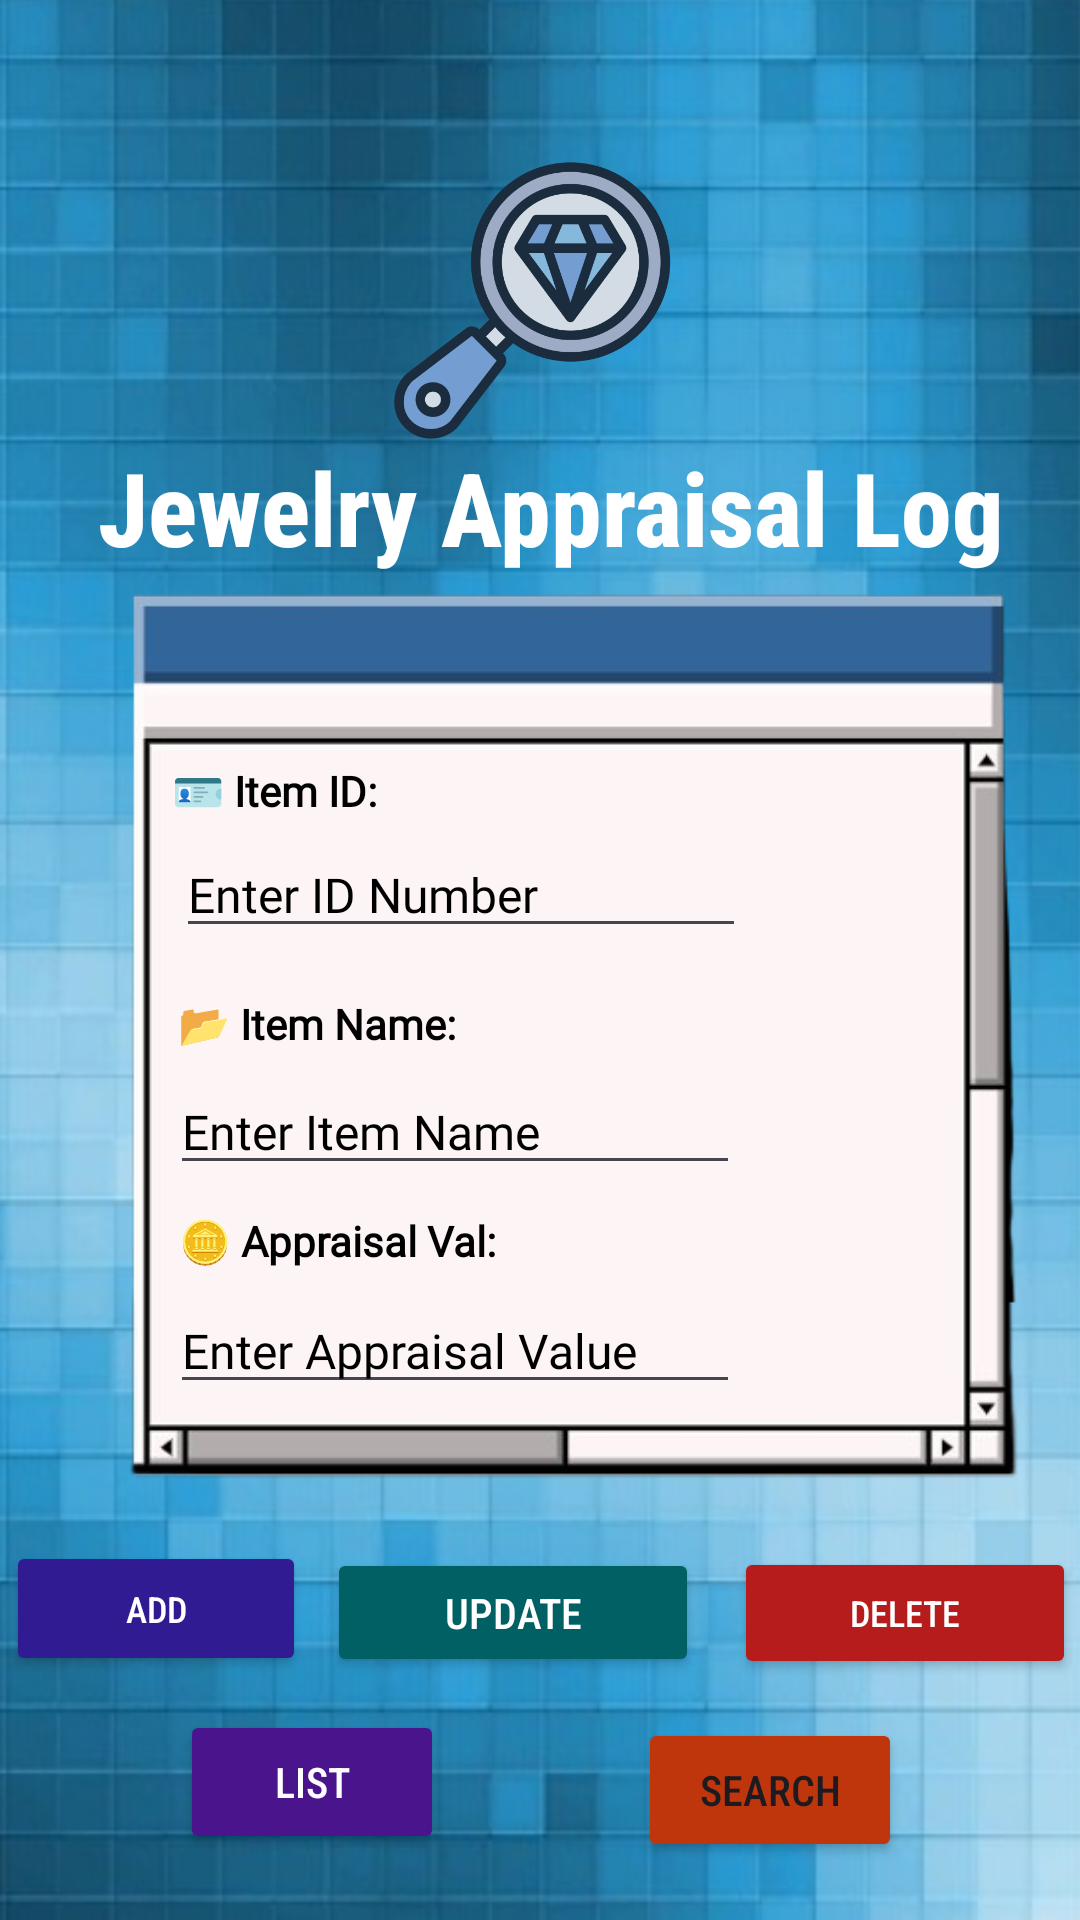

Here is an Android app screen rendered from its layout file. Give the layout XML and the strings, colors and styles it references.
<!-- AndroidManifest.xml: application theme Theme.CNDC_LPAR_RAR_FinalExer3 -->
<!-- res/layout/activity_main.xml -->
<?xml version="1.0" encoding="utf-8"?>
<androidx.constraintlayout.widget.ConstraintLayout xmlns:android="http://schemas.android.com/apk/res/android"
    xmlns:app="http://schemas.android.com/apk/res-auto"
    xmlns:tools="http://schemas.android.com/tools"
    android:id="@+id/main"
    android:layout_width="match_parent"
    android:layout_height="match_parent"
    android:background="#DCE3F6"
    tools:context=".MainActivity">

    <ImageView
        android:id="@+id/imageView8"
        android:layout_width="492dp"
        android:layout_height="773dp"
        app:layout_constraintBottom_toBottomOf="parent"
        app:layout_constraintEnd_toEndOf="parent"
        app:layout_constraintStart_toStartOf="parent"
        app:layout_constraintTop_toTopOf="parent"
        app:srcCompat="@drawable/piksil" />

    <TextView
        android:id="@+id/textView4"
        android:layout_width="wrap_content"
        android:layout_height="wrap_content"
        android:fontFamily="sans-serif-condensed-medium"
        android:shadowColor="#2A0000"
        android:text=" Jewelry Appraisal Log"
        android:textColor="@color/white"
        android:textSize="34sp"
        android:textStyle="bold"
        app:layout_constraintBottom_toBottomOf="parent"
        app:layout_constraintEnd_toEndOf="parent"
        app:layout_constraintHorizontal_bias="0.495"
        app:layout_constraintStart_toStartOf="parent"
        app:layout_constraintTop_toTopOf="parent"
        app:layout_constraintVertical_bias="0.246" />

    <androidx.constraintlayout.widget.ConstraintLayout
        android:id="@+id/constraintLayout"
        android:layout_width="349dp"
        android:layout_height="308dp"
        android:layout_marginStart="42dp"
        android:layout_marginTop="2dp"
        android:layout_marginEnd="21dp"
        android:layout_marginBottom="14dp"
        app:layout_constraintBottom_toTopOf="@+id/button2"
        app:layout_constraintEnd_toEndOf="parent"
        app:layout_constraintStart_toStartOf="parent"
        app:layout_constraintTop_toBottomOf="@+id/textView4">

        <ImageView
            android:id="@+id/imageView2"
            android:layout_width="415dp"
            android:layout_height="322dp"
            app:layout_constraintBottom_toBottomOf="parent"
            app:layout_constraintEnd_toEndOf="parent"
            app:layout_constraintStart_toStartOf="parent"
            app:layout_constraintTop_toTopOf="parent"
            app:srcCompat="@drawable/window" />

        <TextView
            android:id="@+id/textView"
            android:layout_width="wrap_content"
            android:layout_height="wrap_content"
            android:layout_marginStart="72dp"
            android:layout_marginTop="63dp"
            android:layout_marginEnd="270dp"
            android:fontFamily="@font/inter"
            android:text="🪪 Item ID:"
            android:textColor="@color/black"
            android:textStyle="bold"
            app:layout_constraintBottom_toTopOf="@+id/editTextNumber"
            app:layout_constraintEnd_toEndOf="@+id/imageView2"
            app:layout_constraintStart_toStartOf="@+id/imageView2"
            app:layout_constraintTop_toTopOf="@+id/imageView2" />

        <TextView
            android:id="@+id/textView2"
            android:layout_width="wrap_content"
            android:layout_height="wrap_content"
            android:layout_marginStart="73dp"
            android:layout_marginTop="139dp"
            android:layout_marginEnd="243dp"
            android:fontFamily="@font/inter"
            android:text="📂 Item Name:"
            android:textColor="@color/black"
            android:textStyle="bold"
            app:layout_constraintBottom_toTopOf="@+id/editTextName"
            app:layout_constraintEnd_toEndOf="@+id/imageView2"
            app:layout_constraintStart_toStartOf="@+id/imageView2"
            app:layout_constraintTop_toTopOf="@+id/imageView2" />

        <TextView
            android:id="@+id/textView3"
            android:layout_width="wrap_content"
            android:layout_height="wrap_content"
            android:layout_marginStart="74dp"
            android:layout_marginTop="214dp"
            android:layout_marginEnd="230dp"
            android:layout_marginBottom="3dp"
            android:fontFamily="@font/inter"
            android:text="🪙 Appraisal Val:"
            android:textColor="@color/black"
            android:textStyle="bold"
            app:layout_constraintBottom_toTopOf="@+id/editTextValue"
            app:layout_constraintEnd_toEndOf="@+id/imageView2"
            app:layout_constraintStart_toStartOf="@+id/imageView2"
            app:layout_constraintTop_toTopOf="@+id/imageView2" />

        <EditText
            android:id="@+id/editTextNumber"
            android:layout_width="wrap_content"
            android:layout_height="wrap_content"
            android:layout_marginStart="75dp"
            android:layout_marginTop="84dp"
            android:layout_marginEnd="149dp"
            android:layout_marginBottom="9dp"
            android:ems="10"
            android:fontFamily="@font/inter"
            android:hint="Enter ID Number"
            android:inputType="number"
            android:textColor="@color/black"
            android:textColorHint="@color/black"
            android:textSize="16sp"
            app:layout_constraintBottom_toTopOf="@+id/textView2"
            app:layout_constraintEnd_toEndOf="@+id/imageView2"
            app:layout_constraintStart_toStartOf="@+id/imageView2"
            app:layout_constraintTop_toTopOf="@+id/imageView2" />

        <EditText
            android:id="@+id/editTextName"
            android:layout_width="wrap_content"
            android:layout_height="wrap_content"
            android:layout_marginStart="73dp"
            android:layout_marginEnd="151dp"
            android:layout_marginBottom="9dp"
            android:ems="10"
            android:fontFamily="@font/inter"
            android:hint="Enter Item Name"
            android:inputType="text"
            android:textColor="@color/black"
            android:textColorHint="@color/black"
            android:textSize="16sp"
            app:layout_constraintBottom_toTopOf="@+id/textView3"
            app:layout_constraintEnd_toEndOf="@+id/imageView2"
            app:layout_constraintStart_toStartOf="@+id/imageView2" />

        <EditText
            android:id="@+id/editTextValue"
            android:layout_width="wrap_content"
            android:layout_height="wrap_content"
            android:layout_marginStart="73dp"
            android:layout_marginTop="240dp"
            android:layout_marginEnd="151dp"
            android:layout_marginBottom="38dp"
            android:ems="10"
            android:fontFamily="@font/inter"
            android:hint="Enter Appraisal Value"
            android:inputType="numberDecimal"
            android:textColor="@color/black"
            android:textColorHint="@color/black"
            android:textSize="16sp"
            app:layout_constraintBottom_toBottomOf="@+id/imageView2"
            app:layout_constraintEnd_toEndOf="@+id/imageView2"
            app:layout_constraintStart_toStartOf="@+id/imageView2"
            app:layout_constraintTop_toTopOf="@+id/imageView2" />
    </androidx.constraintlayout.widget.ConstraintLayout>


    <androidx.constraintlayout.widget.ConstraintLayout
        android:layout_width="370dp"
        android:layout_height="132dp"
        app:layout_constraintBottom_toBottomOf="parent"
        app:layout_constraintEnd_toEndOf="parent"
        app:layout_constraintStart_toStartOf="parent"
        app:layout_constraintTop_toBottomOf="@+id/constraintLayout"
        app:layout_constraintVertical_bias="0.1">

        <Button
            android:id="@+id/button"
            android:layout_width="100dp"
            android:layout_height="45dp"
            android:backgroundTint="#311B92"
            android:elevation="5dp"
            android:fontFamily="sans-serif-condensed-medium"
            android:onClick="doAdd"
            android:text="ADD"
            android:textColor="#FFFFFF"
            android:textSize="12sp"
            app:icon="@drawable/add"
            app:iconSize="18dp"
            app:layout_constraintBottom_toTopOf="@+id/button4"
            app:layout_constraintEnd_toStartOf="@+id/button2"
            app:layout_constraintStart_toStartOf="parent"
            app:layout_constraintTop_toTopOf="parent" />

        <Button
            android:id="@+id/button2"
            android:layout_width="124dp"
            android:layout_height="43dp"
            android:backgroundTint="#006064"
            android:elevation="5dp"
            android:fontFamily="sans-serif-condensed-medium"
            android:onClick="doUpdate"
            android:text="UPDATE"
            android:textColor="#FFFFFF"
            app:icon="@drawable/update"
            app:iconSize="18dp"
            app:layout_constraintBottom_toTopOf="@+id/button3"
            app:layout_constraintEnd_toStartOf="@+id/button5"
            app:layout_constraintStart_toEndOf="@+id/button"
            app:layout_constraintTop_toTopOf="parent" />

        <Button
            android:id="@+id/button3"
            android:layout_width="wrap_content"
            android:layout_height="wrap_content"
            android:backgroundTint="#BF360C"
            android:elevation="8dp"
            android:fontFamily="sans-serif-condensed-medium"
            android:onClick="doSearch"
            android:text="SEARCH"
            app:icon="@drawable/search"
            app:iconSize="20dp"
            app:layout_constraintBottom_toBottomOf="parent"
            app:layout_constraintEnd_toEndOf="parent"
            app:layout_constraintStart_toEndOf="@+id/button4"
            app:layout_constraintTop_toBottomOf="@+id/button2" />

        <Button
            android:id="@+id/button4"
            android:layout_width="wrap_content"
            android:layout_height="wrap_content"
            android:backgroundTint="#4A148C"
            android:fontFamily="sans-serif-condensed-medium"
            android:onClick="doList"
            android:text="LIST"
            android:textColor="#FFFFFF"
            app:icon="@drawable/task"
            app:iconSize="20dp"
            app:layout_constraintBottom_toBottomOf="parent"
            app:layout_constraintEnd_toStartOf="@+id/button3"
            app:layout_constraintHorizontal_bias="1.0"
            app:layout_constraintStart_toStartOf="parent"
            app:layout_constraintTop_toBottomOf="@+id/button2"
            app:layout_constraintVertical_bias="0.407" />

        <Button
            android:id="@+id/button5"
            android:layout_width="114dp"
            android:layout_height="44dp"
            android:layout_marginStart="5dp"
            android:backgroundTint="#B71C1C"
            android:fontFamily="sans-serif-condensed-medium"
            android:onClick="doDelete"
            android:text="DELETE"
            android:textColor="#FFFFFF"
            android:textSize="12sp"
            app:icon="@drawable/delete"
            app:iconSize="18dp"
            app:layout_constraintBottom_toTopOf="@+id/button3"
            app:layout_constraintEnd_toEndOf="parent"
            app:layout_constraintStart_toEndOf="@+id/button2"
            app:layout_constraintTop_toTopOf="parent" />
    </androidx.constraintlayout.widget.ConstraintLayout>

    <ImageView
        android:id="@+id/imageView"
        android:layout_width="119dp"
        android:layout_height="99dp"
        android:layout_marginTop="70dp"
        app:layout_constraintBottom_toTopOf="@+id/textView4"
        app:layout_constraintEnd_toEndOf="parent"
        app:layout_constraintStart_toStartOf="parent"
        app:layout_constraintTop_toTopOf="parent"
        app:layout_constraintVertical_bias="1.0"
        app:srcCompat="@drawable/logo" />

</androidx.constraintlayout.widget.ConstraintLayout>
<!-- resources referenced by this layout -->
<resources>
  <color name="black">#FF000000</color>
  <color name="white">#FFFFFFFF</color>
  <!-- drawable add: png bitmap (drawable, 20504 bytes) -->
  <!-- drawable delete: png bitmap (drawable, 16496 bytes) -->
  <!-- drawable logo: png bitmap (drawable, 20480 bytes) -->
  <!-- drawable piksil: jpg bitmap (drawable, 43236 bytes) -->
  <!-- drawable search: png bitmap (drawable, 22758 bytes) -->
  <!-- drawable task: png bitmap (drawable, 30677 bytes) -->
  <!-- drawable update: png bitmap (drawable, 21654 bytes) -->
  <!-- drawable window: png bitmap (drawable, 29088 bytes) -->
  <style name="Theme.CNDC_LPAR_RAR_FinalExer3" parent="Base.Theme.CNDC_LPAR_RAR_FinalExer3" />
  <style name="Base.Theme.CNDC_LPAR_RAR_FinalExer3" parent="Theme.Material3.DayNight">
          
          <item name="colorPrimary">@color/black_333</item>
          <item name="colorOnPrimary">@color/white</item>
  
          
          <item name="actionBarStyle">@style/MyActionBar</item>
      </style>
  <color name="black_333">#333333</color>
  <style name="MyActionBar" parent="Widget.AppCompat.ActionBar">
          <item name="background">@color/black_333</item>
          <item name="titleTextStyle">@style/MyActionBarTitleText</item>
      </style>
  <style name="MyActionBarTitleText" parent="TextAppearance.AppCompat.Widget.ActionBar.Title">
          <item name="android:textColor">@color/white</item>
      </style>
</resources>
